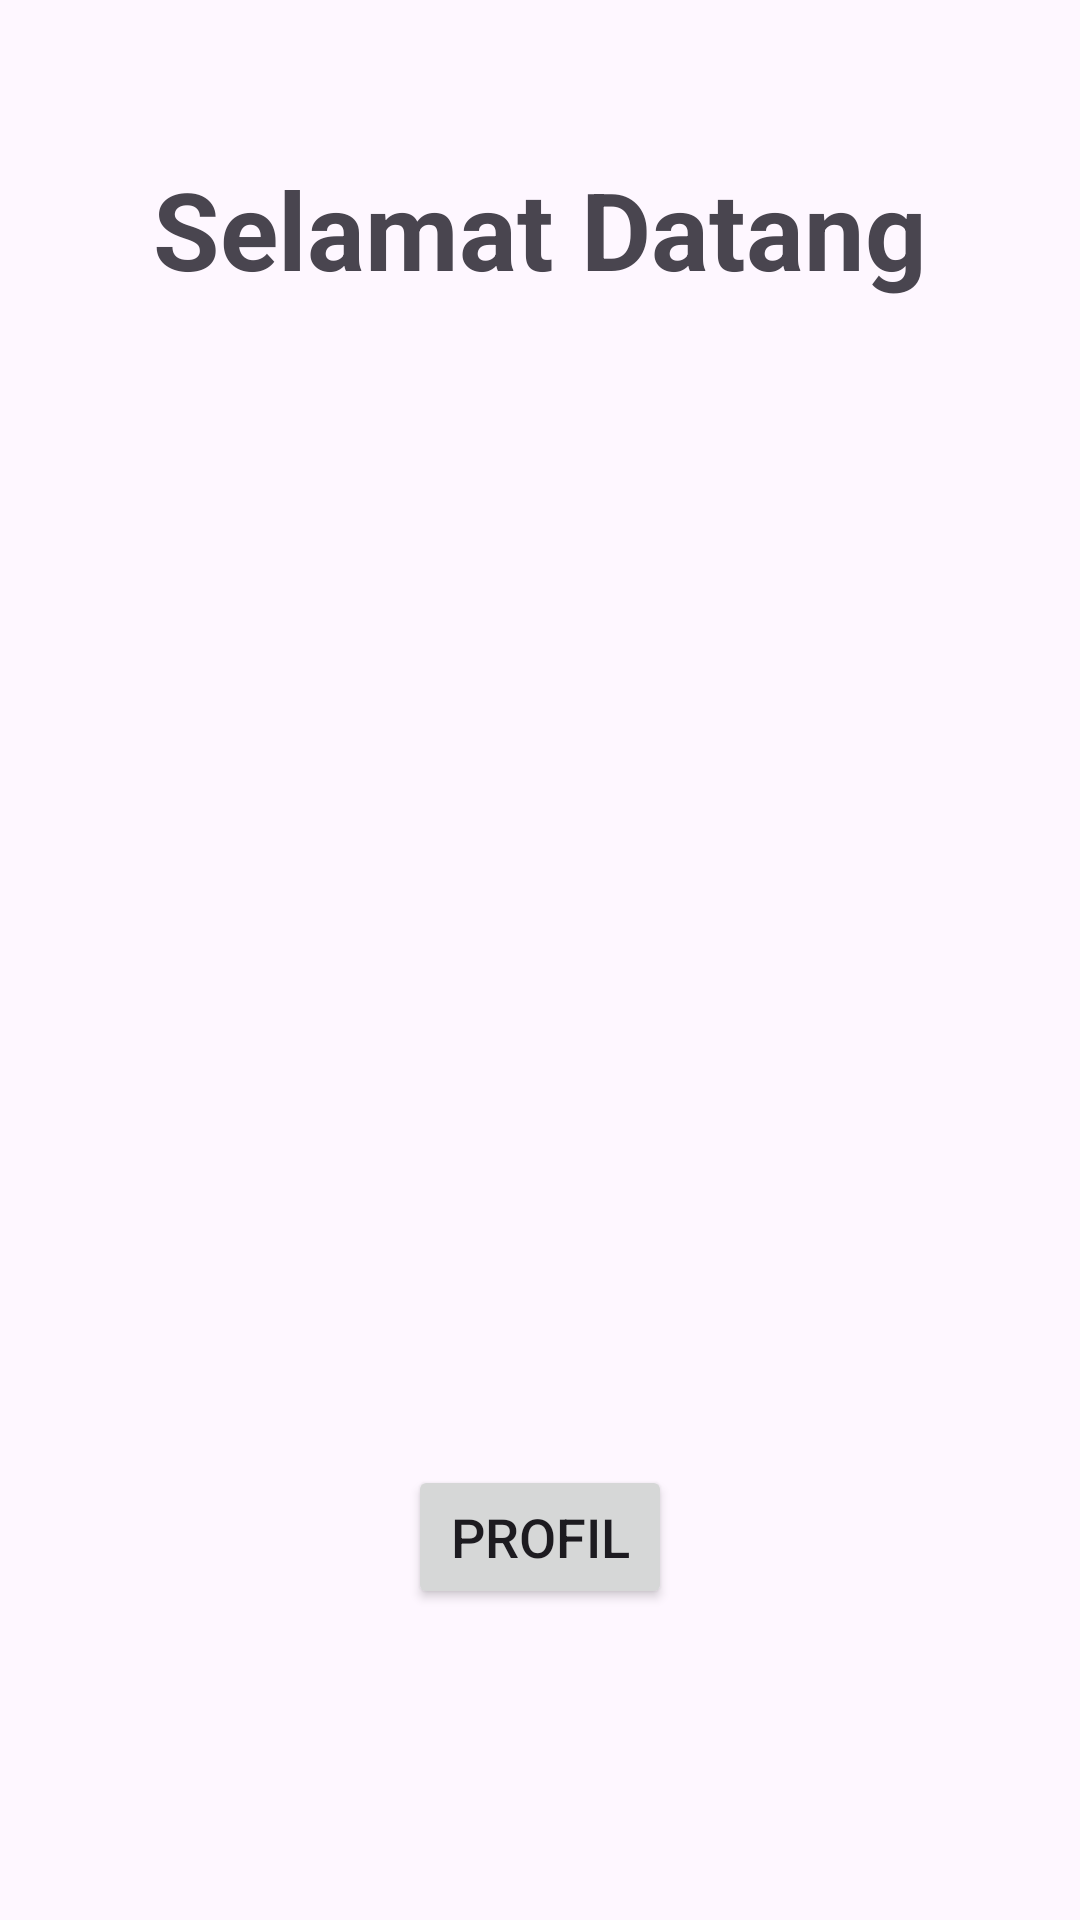

The Android layout XML behind this screen, and the referenced resources:
<!-- AndroidManifest.xml: application theme Theme.BootcampBNCC -->
<!-- res/layout/activity_home.xml -->
<?xml version="1.0" encoding="utf-8"?>
<androidx.constraintlayout.widget.ConstraintLayout xmlns:android="http://schemas.android.com/apk/res/android"
    xmlns:app="http://schemas.android.com/apk/res-auto"
    xmlns:tools="http://schemas.android.com/tools"
    android:id="@+id/main"
    android:layout_width="match_parent"
    android:layout_height="match_parent"
    tools:context=".HomeActivity"
    android:padding="16dp" >

    <TextView
        android:id="@+id/welcome_text"
        android:layout_width="wrap_content"
        android:layout_height="wrap_content"
        android:text="Selamat Datang"
        android:textSize="36sp"
        android:textStyle="bold"
        app:layout_constraintStart_toStartOf="parent"
        app:layout_constraintEnd_toEndOf="parent"
        android:paddingTop="36dp" />

    <ImageView
        android:id="@+id/bncc_image"
        android:layout_width="200dp"
        android:layout_height="200dp"
        android:layout_marginTop="32dp"

        app:layout_constraintStart_toStartOf="parent"
        app:layout_constraintEnd_toEndOf="parent"
        app:layout_constraintTop_toBottomOf="@id/welcome_text"/>


    <FrameLayout
        android:id="@+id/fragment_layout"
        android:layout_width="match_parent"
        android:layout_height="100dp"
        android:layout_marginTop="24dp"
        app:layout_constraintTop_toBottomOf="@+id/bncc_image">
    </FrameLayout>

    <Button
        android:id="@+id/profil_btn"
        android:layout_width="wrap_content"
        android:layout_height="wrap_content"
        android:text="Profil"
        android:textSize="18sp"
        android:layout_marginTop="32dp"
        app:layout_constraintStart_toStartOf="parent"
        app:layout_constraintEnd_toEndOf="parent"
        app:layout_constraintTop_toBottomOf="@id/fragment_layout"
        />

</androidx.constraintlayout.widget.ConstraintLayout>
<!-- resources referenced by this layout -->
<resources>
  <style name="Theme.BootcampBNCC" parent="Base.Theme.BootcampBNCC" />
  <style name="Base.Theme.BootcampBNCC" parent="Theme.Material3.DayNight.NoActionBar">
          
          
      </style>
</resources>
